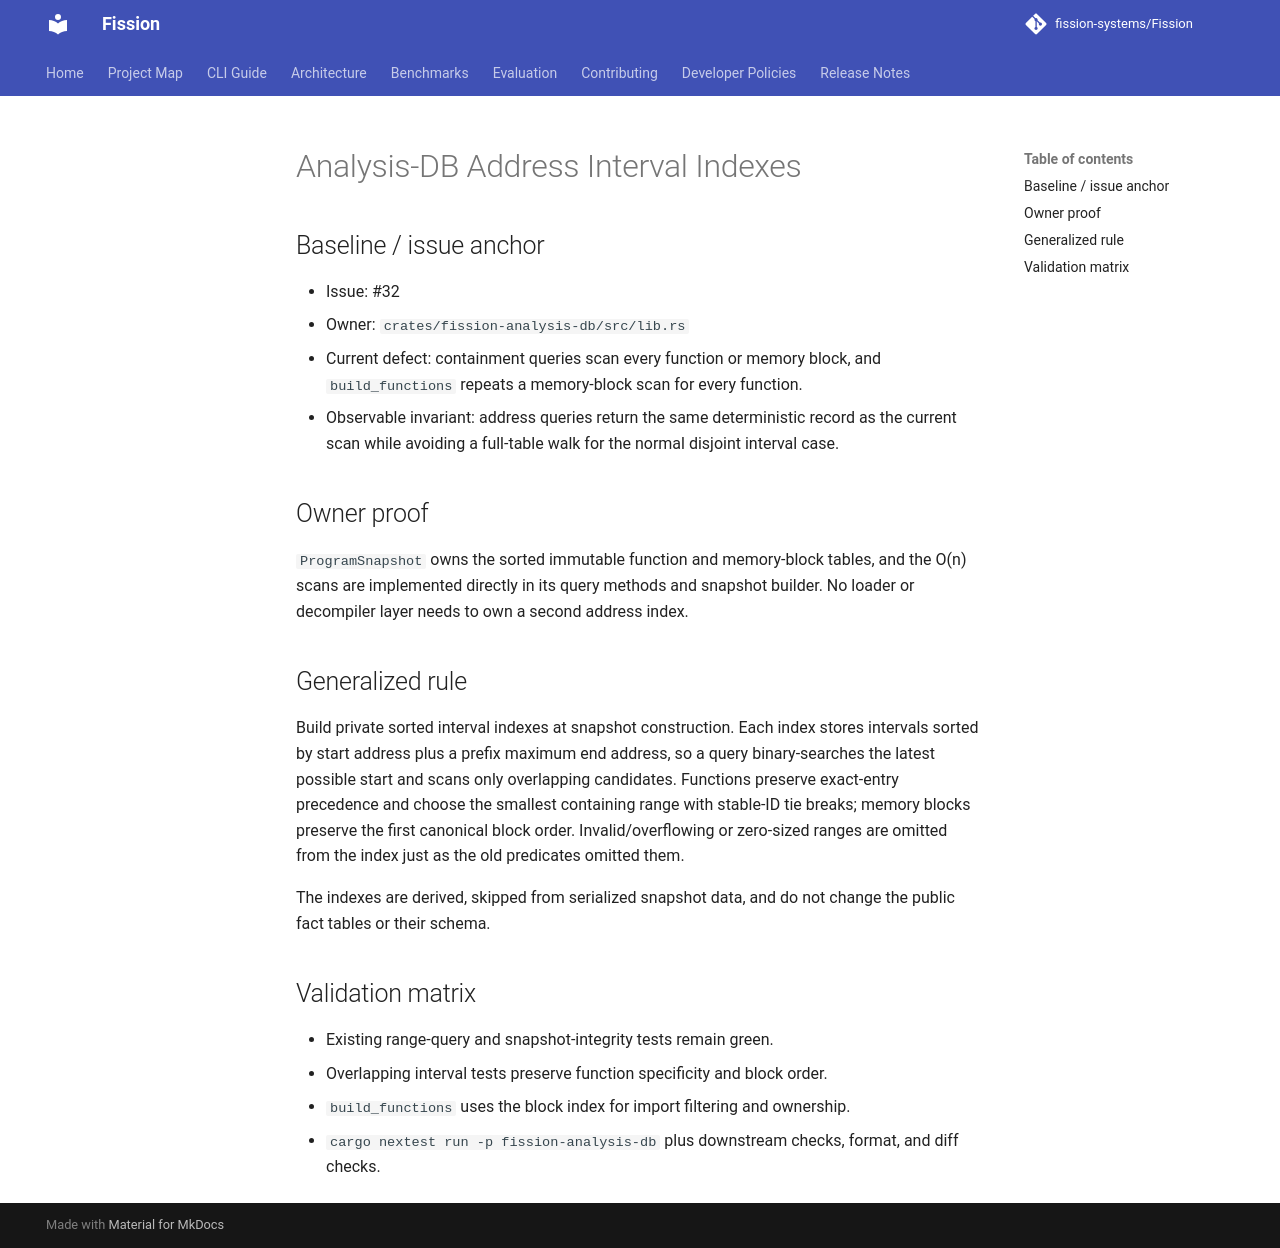

repository: fission-systems/Fission · page: proposals/2026-09-20-analysis-db-interval-index/index.html · generator: mkdocs

# Analysis-DB Address Interval Indexes

## Baseline / issue anchor

- Issue: #32
- Owner: `crates/fission-analysis-db/src/lib.rs`
- Current defect: containment queries scan every function or memory block, and
  `build_functions` repeats a memory-block scan for every function.
- Observable invariant: address queries return the same deterministic record as
  the current scan while avoiding a full-table walk for the normal disjoint
  interval case.

## Owner proof

`ProgramSnapshot` owns the sorted immutable function and memory-block tables,
and the O(n) scans are implemented directly in its query methods and snapshot
builder. No loader or decompiler layer needs to own a second address index.

## Generalized rule

Build private sorted interval indexes at snapshot construction. Each index
stores intervals sorted by start address plus a prefix maximum end address, so a
query binary-searches the latest possible start and scans only overlapping
candidates. Functions preserve exact-entry precedence and choose the smallest
containing range with stable-ID tie breaks; memory blocks preserve the first
canonical block order. Invalid/overflowing or zero-sized ranges are omitted
from the index just as the old predicates omitted them.

The indexes are derived, skipped from serialized snapshot data, and do not
change the public fact tables or their schema.

## Validation matrix

- Existing range-query and snapshot-integrity tests remain green.
- Overlapping interval tests preserve function specificity and block order.
- `build_functions` uses the block index for import filtering and ownership.
- `cargo nextest run -p fission-analysis-db` plus downstream checks, format,
  and diff checks.
